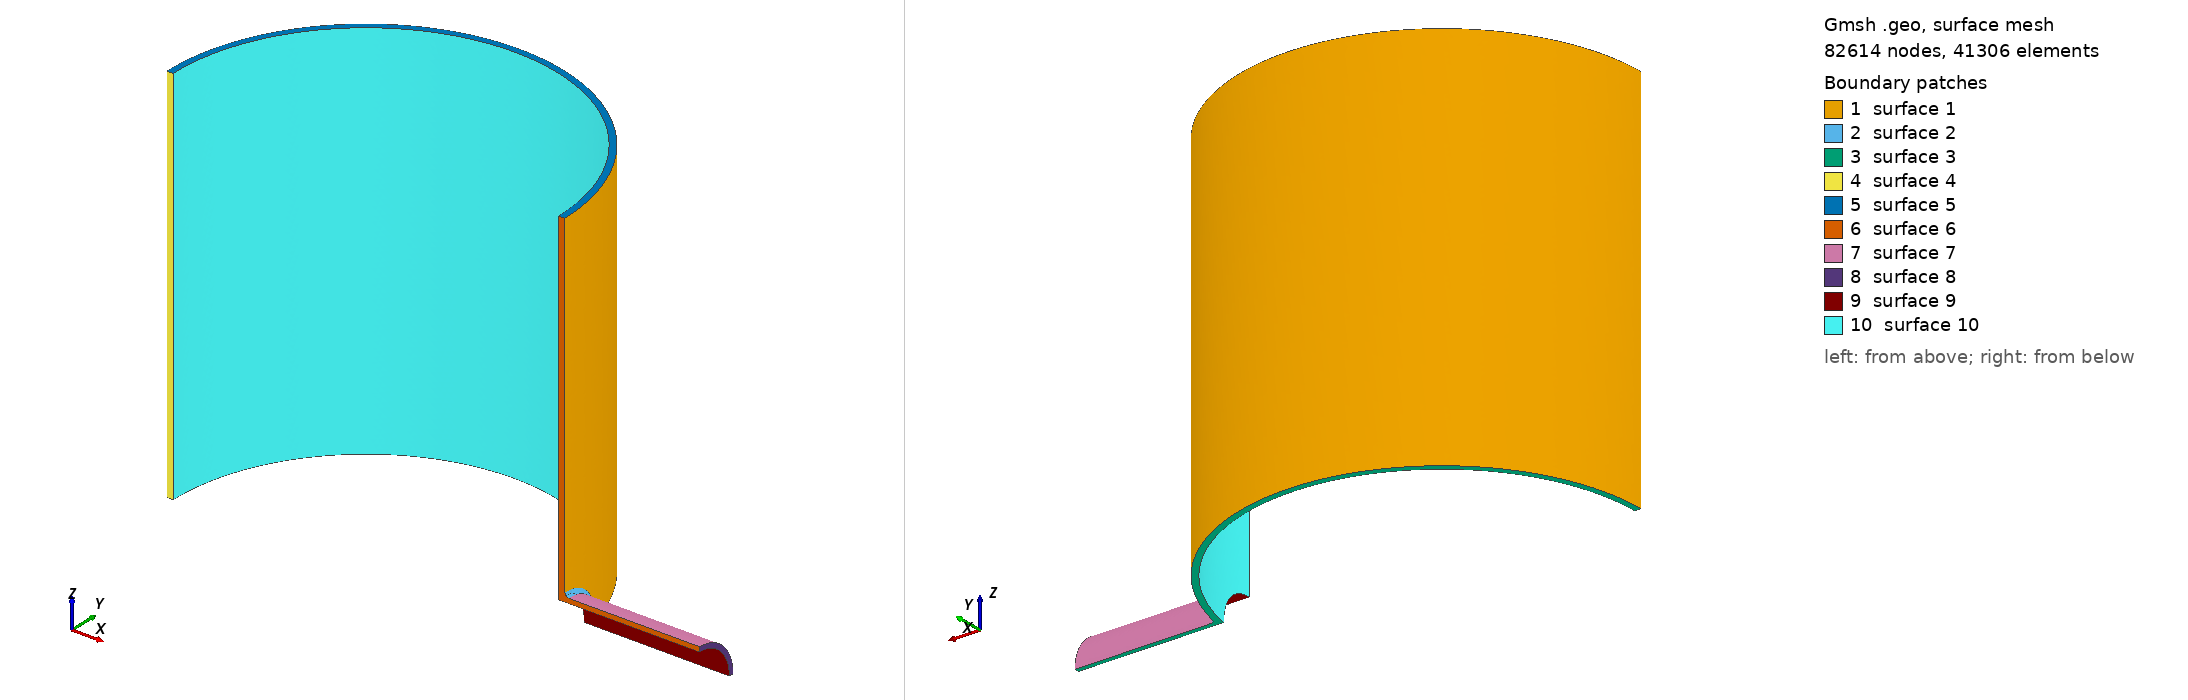

Gmsh geometry script, surface-meshed: 82614 nodes, 41306 surface elements. Boundary patches (legend numbers): 1 surface 1, 2 surface 2, 3 surface 3, 4 surface 4, 5 surface 5, 6 surface 6, 7 surface 7, 8 surface 8, 9 surface 9, 10 surface 10. Left view from above one corner, right view from below the opposite corner. The script declares no physical surfaces, so the legend lists its geometric surfaces.

=== mesh.geo (drawn) ===
SetFactory("OpenCASCADE");
Merge "vessel.step";
Field[1] = MathEval;
Field[1].F = "Min(14.0, 4.1 + 0.08*Max(0, Sqrt((x-516.0)^2+y^2+z^2) - 140.0))";
Background Field = 1;
Mesh.MeshSizeExtendFromBoundary = 0; Mesh.MeshSizeFromPoints = 0; Mesh.MeshSizeFromCurvature = 0;
Mesh.ElementOrder = 2; Mesh.SecondOrderLinear = 0; Mesh.Optimize = 1;
Physical Volume("VESSEL") = Volume{:};


Also in the case, not shown: vessel.step (merged mesh/CAD file).
